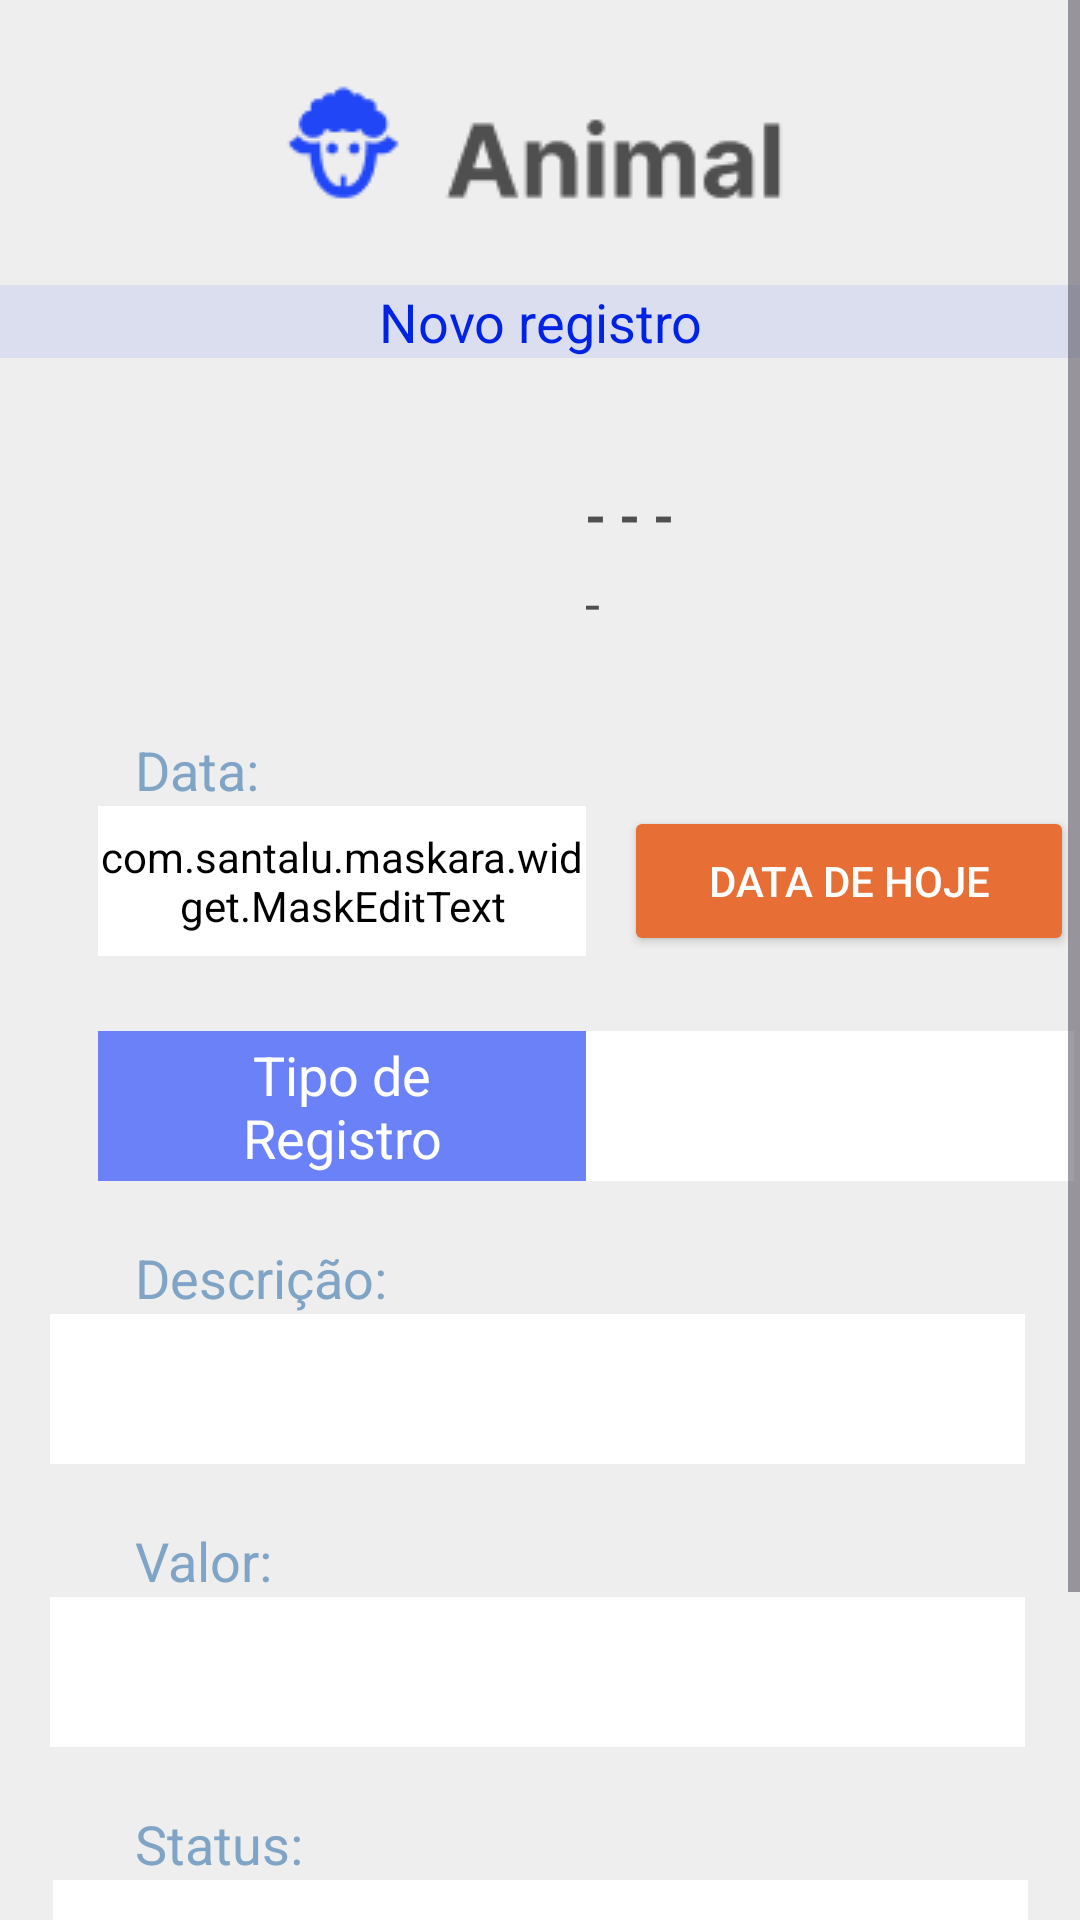

Produce the Android XML layout that renders to this screen, including the resource entries it uses.
<!-- AndroidManifest.xml: application theme Theme.Teste -->
<!-- res/layout/activity_novo_registro.xml -->
<?xml version="1.0" encoding="utf-8"?>
<ScrollView
    xmlns:android="http://schemas.android.com/apk/res/android"
    xmlns:app="http://schemas.android.com/apk/res-auto"
    xmlns:tools="http://schemas.android.com/tools"
    android:layout_width="match_parent"
    android:layout_height="match_parent"
    android:background="@color/cinza"
    android:backgroundTint="@color/cinza"
    tools:context=".NovoRegistro">

    <androidx.constraintlayout.widget.ConstraintLayout
        android:layout_width="match_parent"
        android:layout_height="wrap_content">

        <ImageView
            android:id="@+id/imageViewPerfilAnimal"
            android:layout_width="wrap_content"
            android:layout_height="wrap_content"
            android:layout_marginTop="25dp"
            app:layout_constraintEnd_toEndOf="parent"
            app:layout_constraintStart_toStartOf="parent"
            app:layout_constraintTop_toTopOf="parent"
            app:srcCompat="@drawable/captura_de_tela_2023_10_20_134848" />

        <TextView
            android:id="@+id/textViewNovoRegistro"
            android:layout_width="match_parent"
            android:layout_height="wrap_content"
            android:layout_marginTop="20dp"
            android:text="Novo registro"
            android:gravity="center"
            android:textColor="@color/blue"
            android:textSize="18dp"
            android:background="#dadeef"
            app:layout_constraintStart_toStartOf="parent"
            app:layout_constraintEnd_toEndOf="parent"
            app:layout_constraintTop_toBottomOf="@+id/imageViewPerfilAnimal" />

        <ImageView
            android:id="@+id/imageViewAnimal"
            android:layout_width="150dp"
            android:layout_height="75dp"
            android:layout_marginTop="30dp"
            android:layout_marginStart="35dp"
            app:layout_constraintStart_toStartOf="parent"
            app:layout_constraintTop_toBottomOf="@+id/textViewNovoRegistro"
            app:srcCompat="@drawable/ic_launcher_background" />

        <TextView
            android:id="@+id/textViewSexoData"
            android:layout_width="wrap_content"
            android:layout_height="wrap_content"
            android:layout_marginTop="40dp"
            android:layout_marginStart="10dp"
            android:text="- - -"
            android:textSize="18dp"
            android:textColor="#4F4F4F"
            android:textStyle="bold"
            app:layout_constraintTop_toBottomOf="@+id/textViewNovoRegistro"
            app:layout_constraintStart_toEndOf="@+id/imageViewAnimal"/>

        <TextView
            android:id="@+id/textViewNumero"
            android:layout_width="wrap_content"
            android:layout_height="wrap_content"
            android:layout_marginTop="5dp"
            android:layout_marginStart="10dp"
            android:text="-"
            android:textSize="18dp"
            android:textColor="#4F4F4F"
            app:layout_constraintTop_toBottomOf="@+id/textViewSexoData"
            app:layout_constraintStart_toEndOf="@+id/imageViewAnimal"/>

        <TextView
            android:id="@+id/textViewData"
            android:layout_width="wrap_content"
            android:layout_height="wrap_content"
            android:layout_marginStart="45dp"
            android:layout_marginTop="20dp"
            android:text="Data:"
            android:textColor="@color/azulCinza"
            android:textSize="18dp"
            app:layout_constraintHorizontal_bias="0.0"
            app:layout_constraintStart_toStartOf="parent"
            app:layout_constraintTop_toBottomOf="@+id/imageViewAnimal" />

        <com.santalu.maskara.widget.MaskEditText
            android:id="@+id/editData"
            android:layout_width="162.5dp"
            android:layout_height="50dp"
            android:layout_marginStart="32.5dp"
            android:background="@color/white"
            android:backgroundTint="@color/white"
            android:inputType="number"
            app:layout_constraintHorizontal_bias="0.475"
            app:layout_constraintStart_toStartOf="parent"
            app:layout_constraintTop_toBottomOf="@+id/textViewData"
            app:mask="__/__/____"
            app:maskCharacter="_"
            app:maskStyle="completable" />

        <Button
            android:id="@+id/btDataAtual"
            android:layout_width="150dp"
            android:layout_height="50dp"
            android:layout_marginStart="12.5dp"
            android:text="Data de hoje"
            android:textColor="@color/white"
            android:backgroundTint="@color/laranja"
            app:layout_constraintStart_toEndOf="@+id/editData"
            app:layout_constraintTop_toBottomOf="@+id/textViewData"/>

        <TextView
            android:id="@+id/textViewTipoRegistro"
            android:layout_width="162.5dp"
            android:layout_height="50dp"
            android:layout_marginTop="25dp"
            android:background="@color/azulClaro"
            android:backgroundTint="@color/azulClaro"
            android:gravity="center"
            android:text="Tipo de            Registro"
            android:textColor="@color/white"
            android:textSize="18dp"
            app:layout_constraintStart_toStartOf="@+id/editData"
            app:layout_constraintTop_toBottomOf="@+id/editData" />

        <Spinner
            android:id="@+id/spinnerTipoRegistro"
            android:layout_width="162.5dp"
            android:layout_height="50dp"
            android:layout_marginTop="25dp"
            android:background="@color/white"
            android:backgroundTint="@color/white"
            app:layout_constraintStart_toEndOf="@+id/textViewTipoRegistro"
            app:layout_constraintTop_toBottomOf="@+id/editData"
            tools:ignore="MissingConstraints" />

        <TextView
            android:id="@+id/textViewDescricao"
            android:layout_width="wrap_content"
            android:layout_height="wrap_content"
            android:layout_marginTop="20dp"
            android:layout_marginStart="45dp"
            android:text="Descrição:"
            android:textColor="@color/azulCinza"
            android:textSize="18dp"
            app:layout_constraintHorizontal_bias="0.0"
            app:layout_constraintStart_toStartOf="parent"
            app:layout_constraintTop_toBottomOf="@+id/textViewTipoRegistro" />

        <EditText
            android:id="@+id/editDescricao"
            android:layout_width="325dp"
            android:layout_height="50dp"
            android:background="@color/white"
            android:backgroundTint="@color/white"
            android:ems="10"
            app:layout_constraintBottom_toBottomOf="parent"
            app:layout_constraintEnd_toEndOf="parent"
            app:layout_constraintHorizontal_bias="0.475"
            app:layout_constraintStart_toStartOf="parent"
            app:layout_constraintTop_toBottomOf="@+id/textViewDescricao"
            app:layout_constraintVertical_bias="0.0"
            tools:ignore="MissingConstraints" />

        <TextView
            android:id="@+id/textViewValor"
            android:layout_width="wrap_content"
            android:layout_height="wrap_content"
            android:layout_marginStart="45dp"
            android:layout_marginTop="20dp"
            android:text="Valor:"
            android:textColor="@color/azulCinza"
            android:textSize="18dp"
            app:layout_constraintEnd_toEndOf="parent"
            app:layout_constraintHorizontal_bias="0.0"
            app:layout_constraintStart_toStartOf="parent"
            app:layout_constraintTop_toBottomOf="@+id/editDescricao" />

        <EditText
            android:id="@+id/editValor"
            android:layout_width="325dp"
            android:layout_height="50dp"
            android:background="@color/white"
            android:backgroundTint="@color/white"
            android:ems="10"
            android:inputType="numberDecimal"
            app:layout_constraintBottom_toBottomOf="parent"
            app:layout_constraintEnd_toEndOf="parent"
            app:layout_constraintHorizontal_bias="0.475"
            app:layout_constraintStart_toStartOf="parent"
            app:layout_constraintTop_toBottomOf="@+id/textViewValor"
            app:layout_constraintVertical_bias="0.0"
            tools:ignore="MissingConstraints" />

        <Button
            android:id="@+id/btSalvar"
            android:layout_width="150dp"
            android:layout_height="50dp"
            android:layout_marginTop="45dp"
            android:text="Salvar"
            android:textColor="@color/white"
            android:backgroundTint="@color/laranja"
            app:layout_constraintEnd_toEndOf="parent"
            app:layout_constraintStart_toStartOf="parent"
            app:layout_constraintTop_toBottomOf="@+id/spinnerStatus" />

        <TextView
            android:id="@+id/textViewStatus"
            android:layout_width="wrap_content"
            android:layout_height="wrap_content"
            android:layout_marginStart="45dp"
            android:layout_marginTop="20dp"
            android:text="Status:"
            android:textColor="@color/azulCinza"
            android:textSize="18dp"
            app:layout_constraintEnd_toEndOf="parent"
            app:layout_constraintHorizontal_bias="0.0"
            app:layout_constraintStart_toStartOf="parent"
            app:layout_constraintTop_toBottomOf="@+id/editValor" />

        <Spinner
            android:id="@+id/spinnerStatus"
            android:layout_width="325dp"
            android:layout_height="50dp"
            android:background="@color/white"
            android:backgroundTint="@color/white"
            app:layout_constraintStart_toStartOf="parent"
            app:layout_constraintEnd_toEndOf="parent"
            app:layout_constraintTop_toBottomOf="@+id/textViewStatus"
            tools:ignore="MissingConstraints" />

    </androidx.constraintlayout.widget.ConstraintLayout>
</ScrollView>
<!-- resources referenced by this layout -->
<resources>
  <color name="azulCinza">#7FA4C5</color>
  <color name="azulClaro">#6A81F7</color>
  <color name="blue">#0023E3</color>
  <color name="cinza">#EEEEEE</color>
  <color name="laranja">#E76E35</color>
  <color name="white">#FFFFFFFF</color>
  <!-- drawable captura_de_tela_2023_10_20_134848: png bitmap (drawable, 2411 bytes) -->
  <style name="Theme.Teste" parent="Base.Theme.Teste" />
  <style name="Base.Theme.Teste" parent="Theme.Material3.DayNight.NoActionBar">
          
          <item name="colorPrimary">@color/blue</item>
          <item name="colorPrimaryDark">@color/blue</item>
          <item name="colorAccent">@color/blue</item>
          
          <item name="android:statusBarColor">@color/azulClaro</item>
          
      </style>
</resources>
